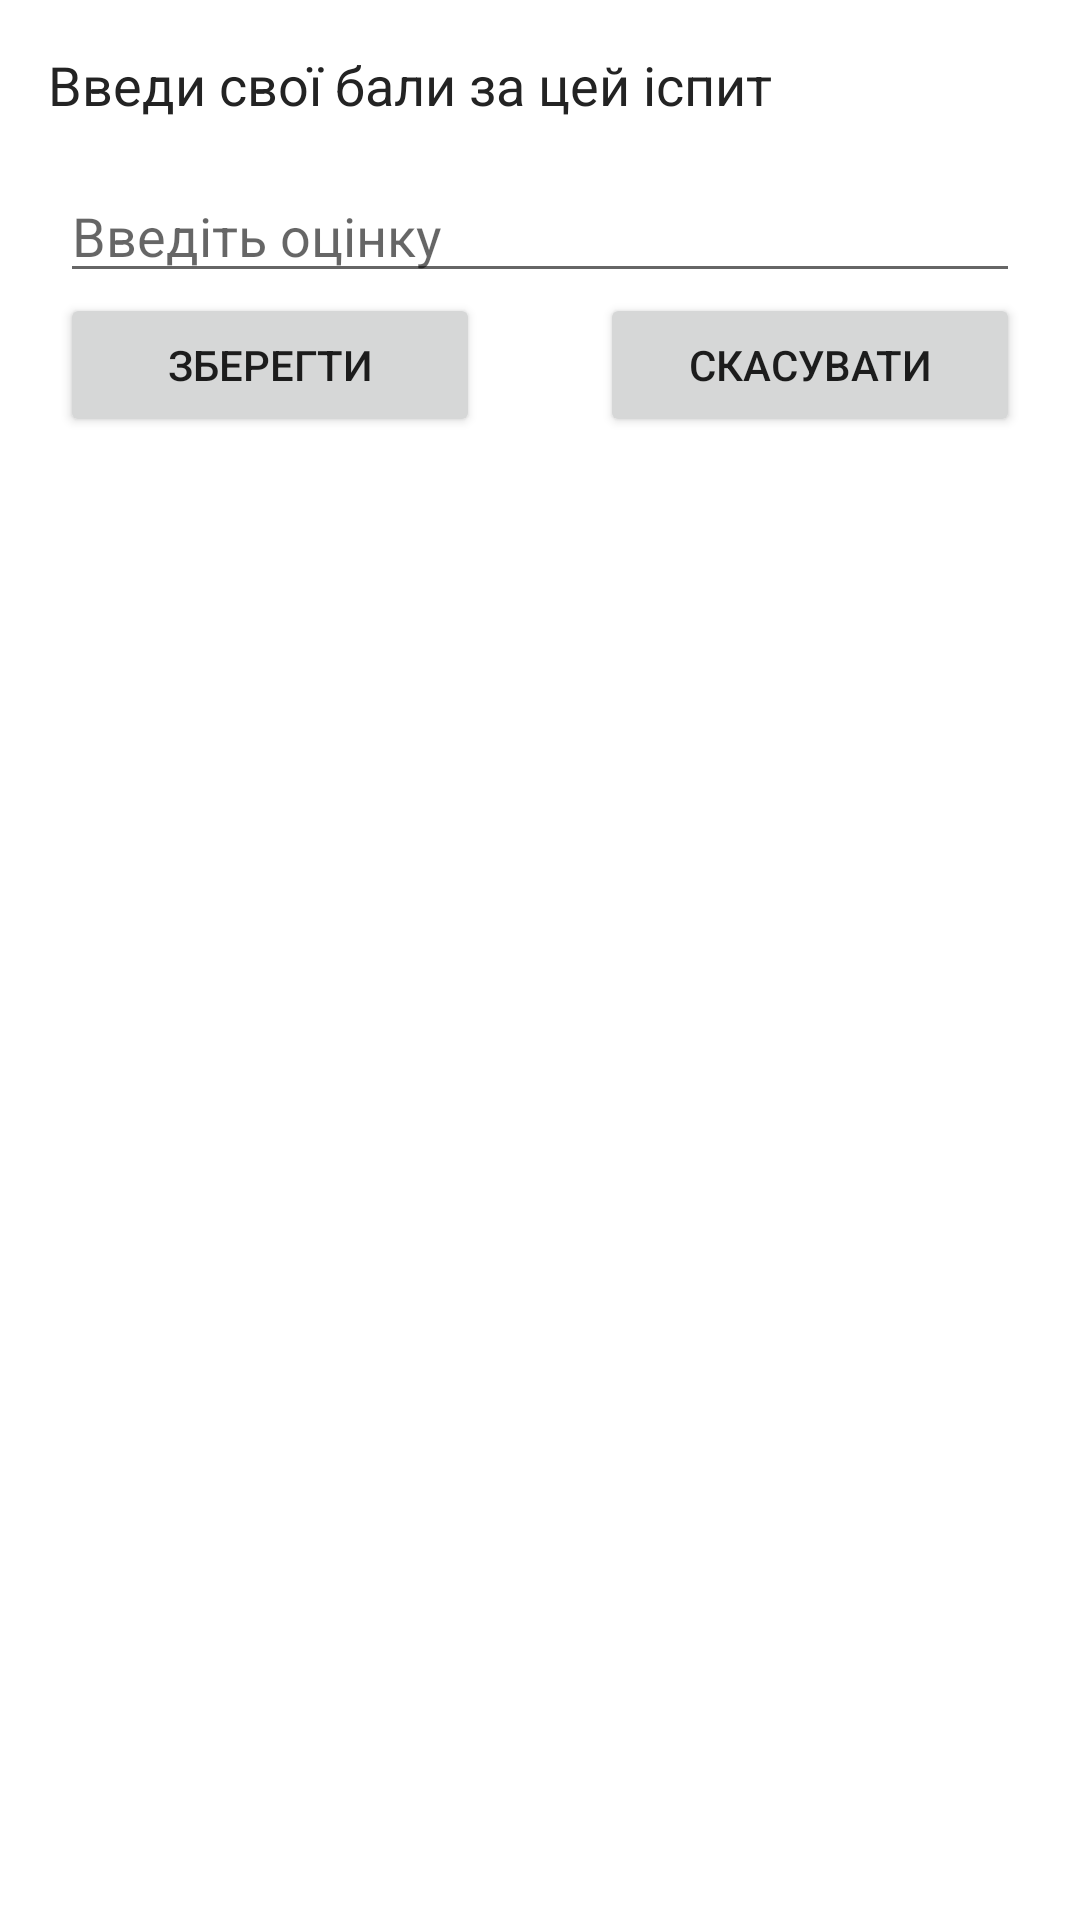

Write the Android layout XML for this screen, with the resource values it uses.
<!-- AndroidManifest.xml: application theme Theme.EasyStudy -->
<!-- res/layout/dialog_grade_input.xml -->
<?xml version="1.0" encoding="utf-8"?>
<LinearLayout xmlns:android="http://schemas.android.com/apk/res/android"
    android:layout_width="match_parent"
    android:layout_height="wrap_content"
    android:orientation="vertical">

    <TextView
        android:layout_width="match_parent"
        android:layout_height="wrap_content"
        android:text="Введи свої бали за цей іспит"
        android:textColor="@color/black"
        android:padding="16dp"
        android:textSize="18sp"/>

    <EditText
        android:id="@+id/editText_grade"
        android:layout_width="match_parent"
        android:layout_height="wrap_content"
        android:layout_marginStart="20dp"
        android:layout_marginEnd="20dp"
        android:hint="Введіть оцінку"
        android:inputType="number"/>

    <LinearLayout
        android:layout_width="match_parent"
        android:layout_height="wrap_content"
        android:orientation="horizontal">

        <Button
            android:id="@+id/button_save"
            android:layout_width="0dp"
            android:layout_marginStart="20dp"
            android:layout_marginEnd="20dp"
            android:layout_height="wrap_content"
            android:layout_weight="1"
            android:text="Зберегти"/>

        <Button
            android:id="@+id/button_cancel"
            android:layout_width="0dp"
            android:layout_marginStart="20dp"
            android:layout_marginEnd="20dp"
            android:layout_height="wrap_content"
            android:layout_weight="1"
            android:text="Скасувати"/>
    </LinearLayout>

</LinearLayout>
<!-- resources referenced by this layout -->
<resources>
  <color name="black">#232323</color>
  <style name="Theme.EasyStudy" parent="Theme.MaterialComponents.DayNight.DarkActionBar">
          
          
          <item name="android:statusBarColor">?attr/colorPrimaryVariant</item>
          
          <item name="colorPrimary">@color/dark_blue</item>
          <item name="colorPrimaryVariant">@color/active_btn</item>
          <item name="colorOnPrimary">@color/white</item>
  
          <item name="colorSecondary">@color/dark_green</item>
          <item name="colorSecondaryVariant">@color/dark_purple</item>
          <item name="colorOnSecondary">@color/black</item>
  
          <item name="android:windowActionBar">false</item>
          <item name="android:windowNoTitle">true</item>
      </style>
  <color name="dark_blue">#4C92E0</color>
  <color name="active_btn">#3D24FB</color>
  <color name="white">#FFFFFFFF</color>
  <color name="dark_green">#53AE75</color>
  <color name="dark_purple">#AA6DCC</color>
</resources>
